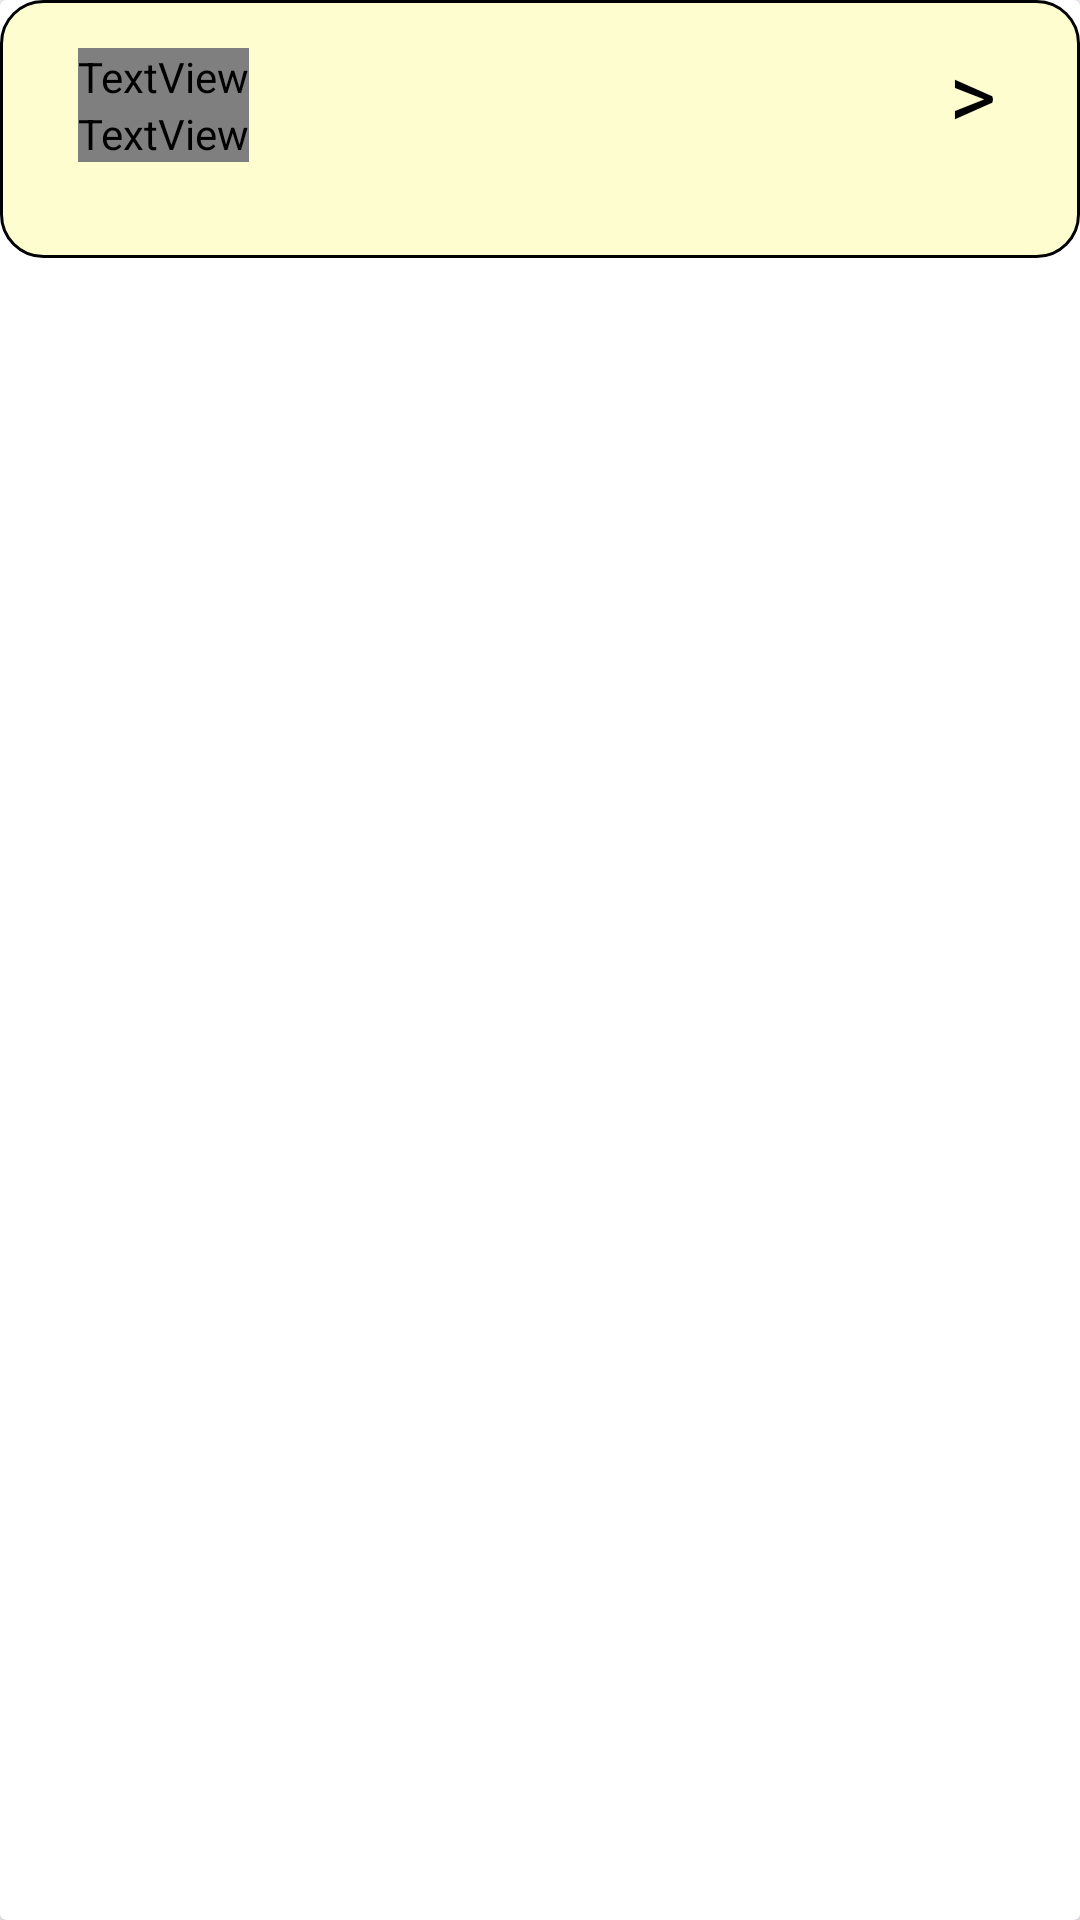

Reconstruct the res/layout file that produces this screen, plus the resources it refers to.
<!-- AndroidManifest.xml: application theme Theme.WSBApp3 -->
<!-- res/layout/bus_stop_list_item.xml -->
<?xml version="1.0" encoding="utf-8"?>
<androidx.cardview.widget.CardView xmlns:android="http://schemas.android.com/apk/res/android"
    xmlns:app="http://schemas.android.com/apk/res-auto"
    xmlns:tools="http://schemas.android.com/tools"
    android:layout_width="match_parent"
    android:layout_height="wrap_content"
    android:layout_margin="8dp">


    <LinearLayout
        android:layout_width="match_parent"
        android:layout_height="wrap_content"
        android:orientation="vertical"
        android:padding="8dp"
        android:background="@drawable/yellow_button">


        <RelativeLayout
            android:layout_width="match_parent"
            android:layout_height="wrap_content">

            <LinearLayout
                android:layout_width="wrap_content"
                android:layout_height="wrap_content"
                android:layout_marginHorizontal="10dp"
                android:orientation="horizontal">


                <LinearLayout
                    android:layout_width="wrap_content"
                    android:layout_height="wrap_content"
                    android:layout_marginStart="8dp"
                    android:orientation="vertical">

                    <TextView
                        android:id="@+id/busStopName"
                        android:fontFamily="@font/montserrat_regular"
                        android:layout_width="wrap_content"
                        android:layout_height="wrap_content"
                        android:layout_marginTop="8dp"
                        android:text="Bus Stop Name"
                        android:textColor="@color/black"
                        android:textSize="20dp"
                        android:textStyle="bold" />

                        <TextView
                            android:id="@+id/address"
                            android:fontFamily="@font/montserrat_regular"
                            android:layout_width="wrap_content"
                            android:layout_height="wrap_content"
                            android:text="bus stop address"
                            android:textSize="18dp" />

                    </LinearLayout>

            </LinearLayout>

            <TextView
                android:layout_width="wrap_content"
                android:layout_height="wrap_content"
                android:layout_alignParentRight="true"
                android:layout_centerVertical="true"
                android:layout_marginEnd="20dp"
                android:text=">"
                android:textColor="@color/black"
                android:textSize="30dp" />

        </RelativeLayout>


        <androidx.recyclerview.widget.RecyclerView
            android:id="@+id/nested_rv"
            android:layout_width="match_parent"
            android:layout_height="wrap_content"
            android:layout_marginHorizontal="16dp"
            android:layout_marginTop="16dp"
            android:padding="4dp"
            tools:listitem="@layout/child_item" />

    </LinearLayout>


</androidx.cardview.widget.CardView>
<!-- res/layout/child_item.xml (included above) -->
<?xml version="1.0" encoding="utf-8"?>
<androidx.cardview.widget.CardView xmlns:android="http://schemas.android.com/apk/res/android"
    xmlns:app="http://schemas.android.com/apk/res-auto"
    android:layout_width="match_parent"
    android:layout_height="wrap_content"
    android:layout_margin="8dp"
    android:orientation="horizontal"
    app:cardCornerRadius="16dp">

    <LinearLayout
        android:layout_width="match_parent"
        android:layout_height="wrap_content"
        android:background="@drawable/light_blue_button"
        android:orientation="vertical"
        android:padding="8dp">

        <LinearLayout
            android:layout_width="wrap_content"
            android:layout_height="wrap_content"
            android:layout_marginHorizontal="10dp"
            android:orientation="horizontal">


            <LinearLayout
                android:layout_width="wrap_content"
                android:layout_height="wrap_content"
                android:layout_marginStart="8dp"
                android:orientation="vertical">

                <TextView
                    android:id="@+id/childName"
                    android:layout_width="wrap_content"
                    android:layout_height="wrap_content"
                    android:layout_marginTop="8dp"
                    android:fontFamily="@font/montserrat_regular"
                    android:text="@string/child_name"
                    android:textColor="@color/black"
                    android:textSize="18sp"
                    android:textStyle="bold" />

                <TextView
                    android:id="@+id/childId"
                    android:layout_width="wrap_content"
                    android:layout_height="wrap_content"
                    android:layout_marginStart="16dp"
                    android:fontFamily="@font/montserrat_regular"
                    android:text="@string/childid"
                    android:textSize="18sp" />


            </LinearLayout>

        </LinearLayout>

    </LinearLayout>

    <TextView
        android:id="@+id/arrow"
        android:layout_width="wrap_content"
        android:layout_height="wrap_content"
        android:layout_gravity="center_vertical|end"
        android:layout_margin="15dp"
        android:fontFamily="@font/montserrat_regular"
        android:text=">"
        android:textSize="30sp" />

</androidx.cardview.widget.CardView>
<!-- resources referenced by this layout -->
<resources>
  <color name="black">#FF000000</color>
  <!-- drawable light_blue_button (drawable) -->
  <?xml version="1.0" encoding="utf-8"?>
  <shape xmlns:android="http://schemas.android.com/apk/res/android">
      <solid android:color="@color/lightBlue" />
      <corners android:radius="14dp" />
      <stroke
          android:width="2dp"
          android:color="@color/black"/>
  </shape>
  <!-- drawable yellow_button (drawable) -->
  <?xml version="1.0" encoding="utf-8"?>
  <shape xmlns:android="http://schemas.android.com/apk/res/android">
      <solid android:color="@color/yellow" />
      <corners android:radius="14dp" />
      <stroke
          android:width="1dp"
          android:color="@color/black"/>
  </shape>
  <string name="child_name">Child Name</string>
  <string name="childid">childId</string>
  <style name="Theme.WSBApp3" parent="Base.Theme.WSBApp3" />
  <color name="lightBlue">#D6F6F5</color>
  <color name="yellow">#FDFDCF</color>
  <style name="Base.Theme.WSBApp3" parent="Theme.Material3.DayNight.NoActionBar">
          
          
      </style>
</resources>
